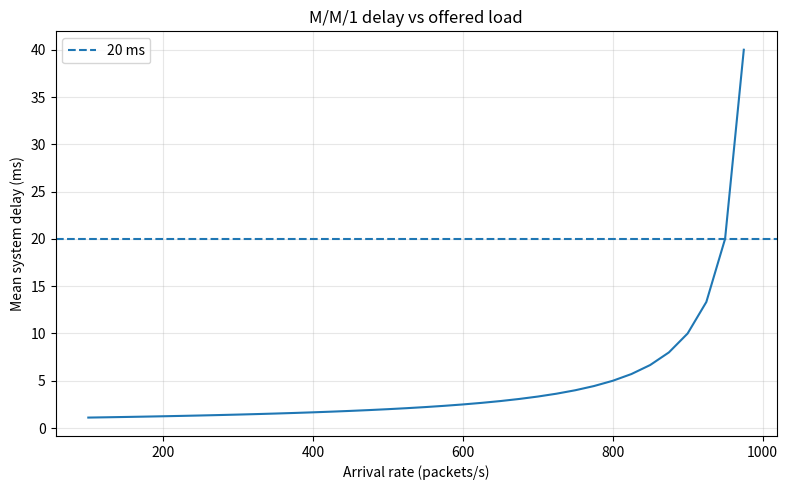

This figure's Python source: (Note: this script raises an exception after producing the figure.)
"""Q5: M/M/1 calculations and reproducible FIFO/priority queue simulation."""
import random
import matplotlib
matplotlib.use('Agg')
import matplotlib.pyplot as plt

def mm1(lam, mu):
    if lam >= mu: return None
    rho = lam / mu
    L = rho / (1 - rho)
    W = 1 / (mu - lam)
    return rho, L, W

def simulate_queue(n=5000, video_rate=120, backup_rate=680, service_rate=1000, seed=7, priority=False):
    """M/M/1 arrivals; service times exponential. Priority is non-preemptive video priority."""
    rng = random.Random(seed)
    events=[]
    for cls, rate in [('video', video_rate), ('backup', backup_rate)]:
        t=0.0
        for i in range(n):
            t += rng.expovariate(rate)
            events.append((t, cls, i))
    events.sort()
    # Work-conserving single server. Non-preemptive priority among jobs waiting at service completion.
    import heapq
    waiting=[]; server_free=0.0; video_delays=[]; backup_delays=[]; idx=0; now=0.0
    while idx < len(events) or waiting:
        if not waiting and idx < len(events) and server_free < events[idx][0]: server_free=events[idx][0]
        while idx < len(events) and events[idx][0] <= server_free:
            at, cls, seq=events[idx]; rank=0 if (priority and cls=='video') else 1
            heapq.heappush(waiting, (rank, at, seq, cls)); idx+=1
        if not waiting:
            continue
        rank, at, seq, cls=heapq.heappop(waiting)
        start=max(server_free, at)
        finish=start+rng.expovariate(service_rate)
        delay=finish-at
        (video_delays if cls=='video' else backup_delays).append(delay)
        server_free=finish
    return sum(video_delays)/len(video_delays), sum(backup_delays)/len(backup_delays)

def main():
    mu=1000
    print('M/M/1 results:')
    for lam in (500,800,900,950,990,1000):
        r=mm1(lam,mu)
        if r is None: print(f'load {lam:4d} pkt/s: unstable, queue grows without limit')
        else:
            rho,L,W=r; print(f'load {lam:4d} pkt/s: rho {rho:.2f} L {L:6.1f} pkts W {W*1000:6.1f} ms')
    w450=mm1(450,1000)[2]*1000; w900=mm1(900,1000)[2]*1000
    print(f'450 pkt/s delay={w450:.3f} ms; 900 pkt/s delay={w900:.3f} ms; ratio={w900/w450:.2f}x (not 10x under stated M/M/1 inputs)')
    print(f'Token bucket burst: 1 MB = 8 Mb; excess rate = 10-2 = 8 Mbps; burst duration = {8/8:.2f} s')
    print(f'For lambda=1500 pkt/s and W<10ms, mu must be > {1500+100:.0f} pkt/s')
    print(f'Doubled link: mu=2000, lambda=1800 => W={mm1(1800,2000)[2]*1000:.1f} ms')
    loads=list(range(100,1000,25)); delays=[mm1(x,mu)[2]*1000 for x in loads]
    plt.figure(figsize=(8,5)); plt.plot(loads,delays); plt.axhline(20,linestyle='--',label='20 ms'); plt.xlabel('Arrival rate (packets/s)'); plt.ylabel('Mean system delay (ms)'); plt.title('M/M/1 delay vs offered load'); plt.grid(True,alpha=.3); plt.legend(); plt.tight_layout(); plt.savefig('../graphs/q5_mm1_delay.png',dpi=160)
    fifo=simulate_queue(priority=False); prio=simulate_queue(priority=True)
    print(f'Queue simulation (seeded, video mean delay): FIFO={fifo[0]*1000:.2f} ms; non-preemptive video priority={prio[0]*1000:.2f} ms')
    print('Note: queue simulation uses generated Poisson arrivals and exponential service; it is a model, not a measurement from a physical router.')

if __name__ == '__main__': main()
